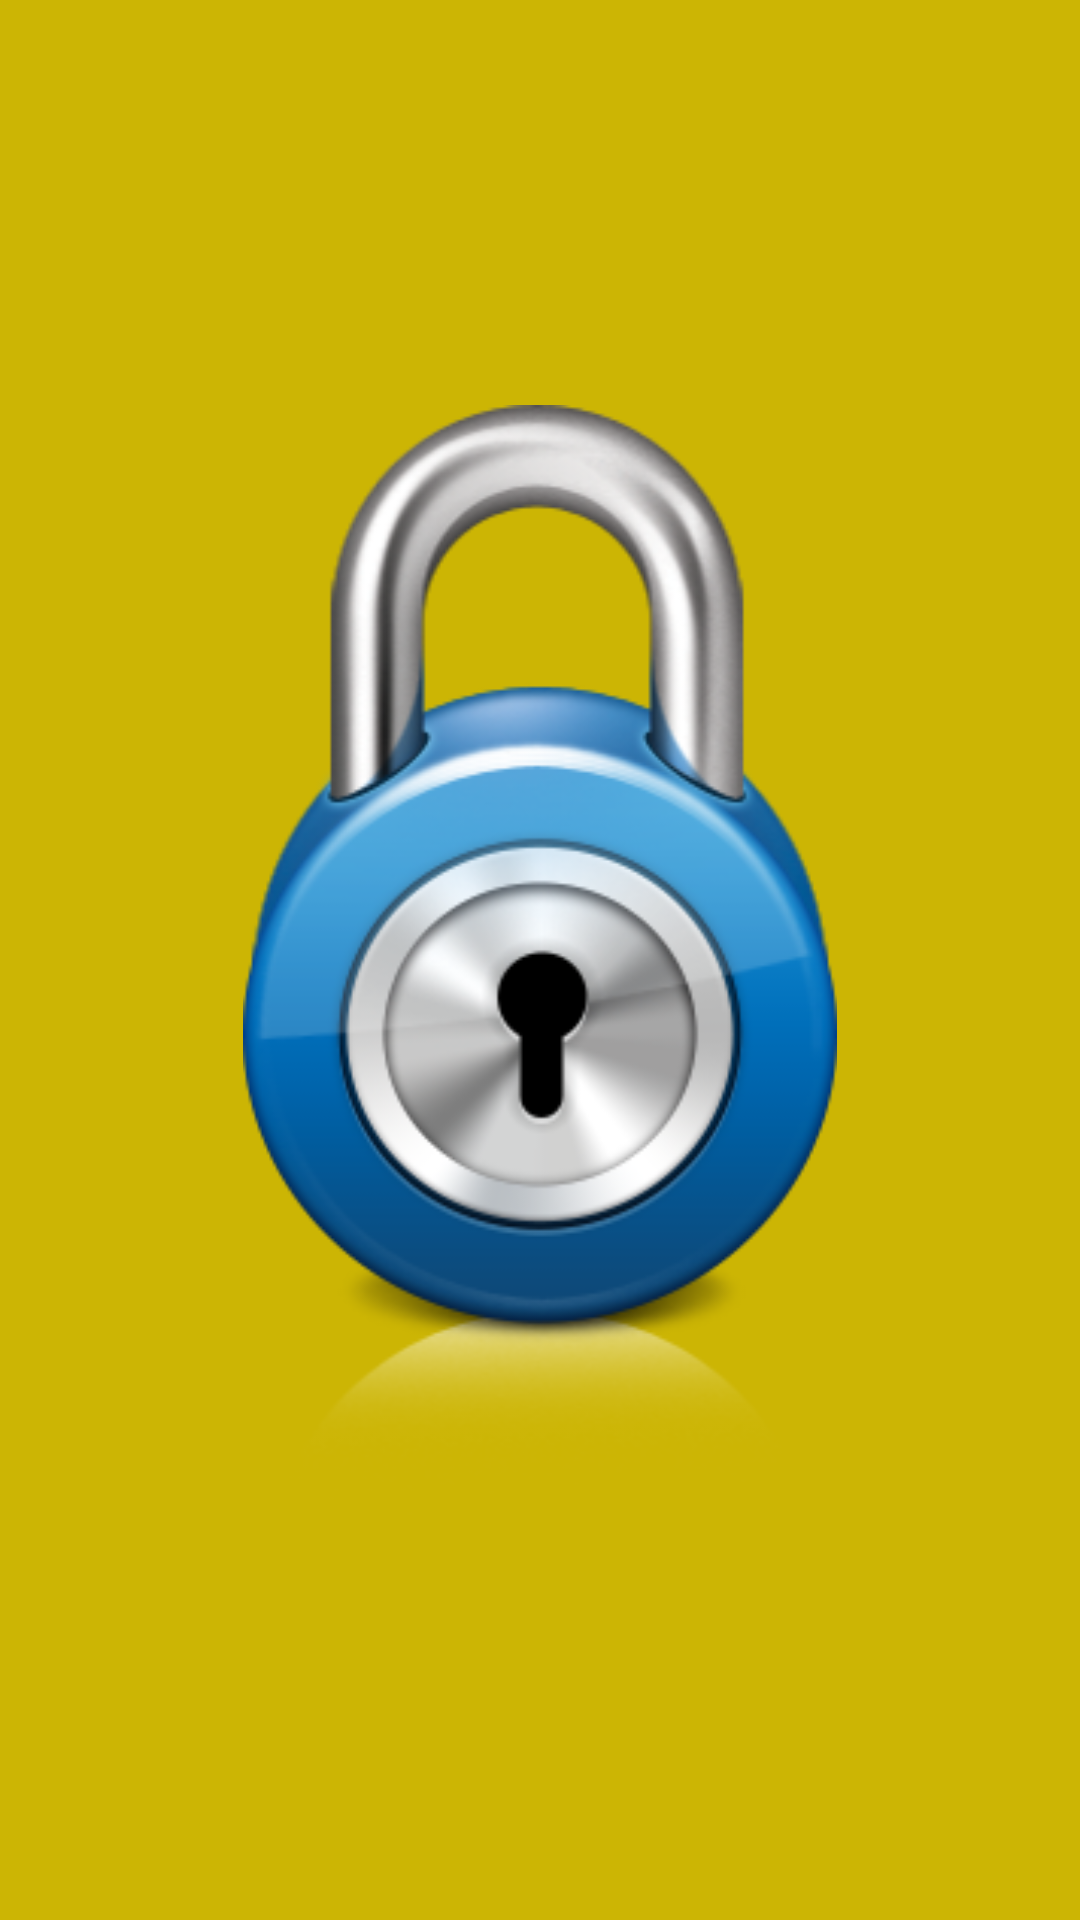

This screen was rendered from an Android layout file. Write that file and the resources it references.
<!-- AndroidManifest.xml: application theme AppTheme -->
<!-- res/layout/dialog_door.xml -->
<?xml version="1.0" encoding="utf-8"?>
<RelativeLayout xmlns:android="http://schemas.android.com/apk/res/android"
    android:layout_width="match_parent"
    android:layout_height="match_parent"
    android:background="@color/start"
    android:id="@+id/dialog_rl_error"
    android:orientation="horizontal"
    android:padding="@dimen/my30dp">

    <ImageView
        android:layout_width="@dimen/my200dp"
        android:layout_height="@dimen/my370dp"
        android:layout_centerInParent="true"
        android:src="@mipmap/lock"/>
</RelativeLayout>
<!-- resources referenced by this layout -->
<resources>
  <color name="start">#ccb504</color>
  <dimen name="my200dp">200dp</dimen>
  <dimen name="my30dp">30dp</dimen>
  <dimen name="my370dp">370dp</dimen>
  <!-- mipmap lock: png bitmap (mipmap, 306419 bytes) -->
  <style name="AppTheme" parent="Theme.AppCompat.Light.DarkActionBar">
          
          <item name="colorPrimary">@color/colorPrimary</item>
          <item name="colorPrimaryDark">@color/colorPrimaryDark</item>
          <item name="colorAccent">@color/colorAccent</item>
      </style>
  <color name="colorPrimary">#3F51B5</color>
  <color name="colorPrimaryDark">#303F9F</color>
  <color name="colorAccent">#FF4081</color>
</resources>
